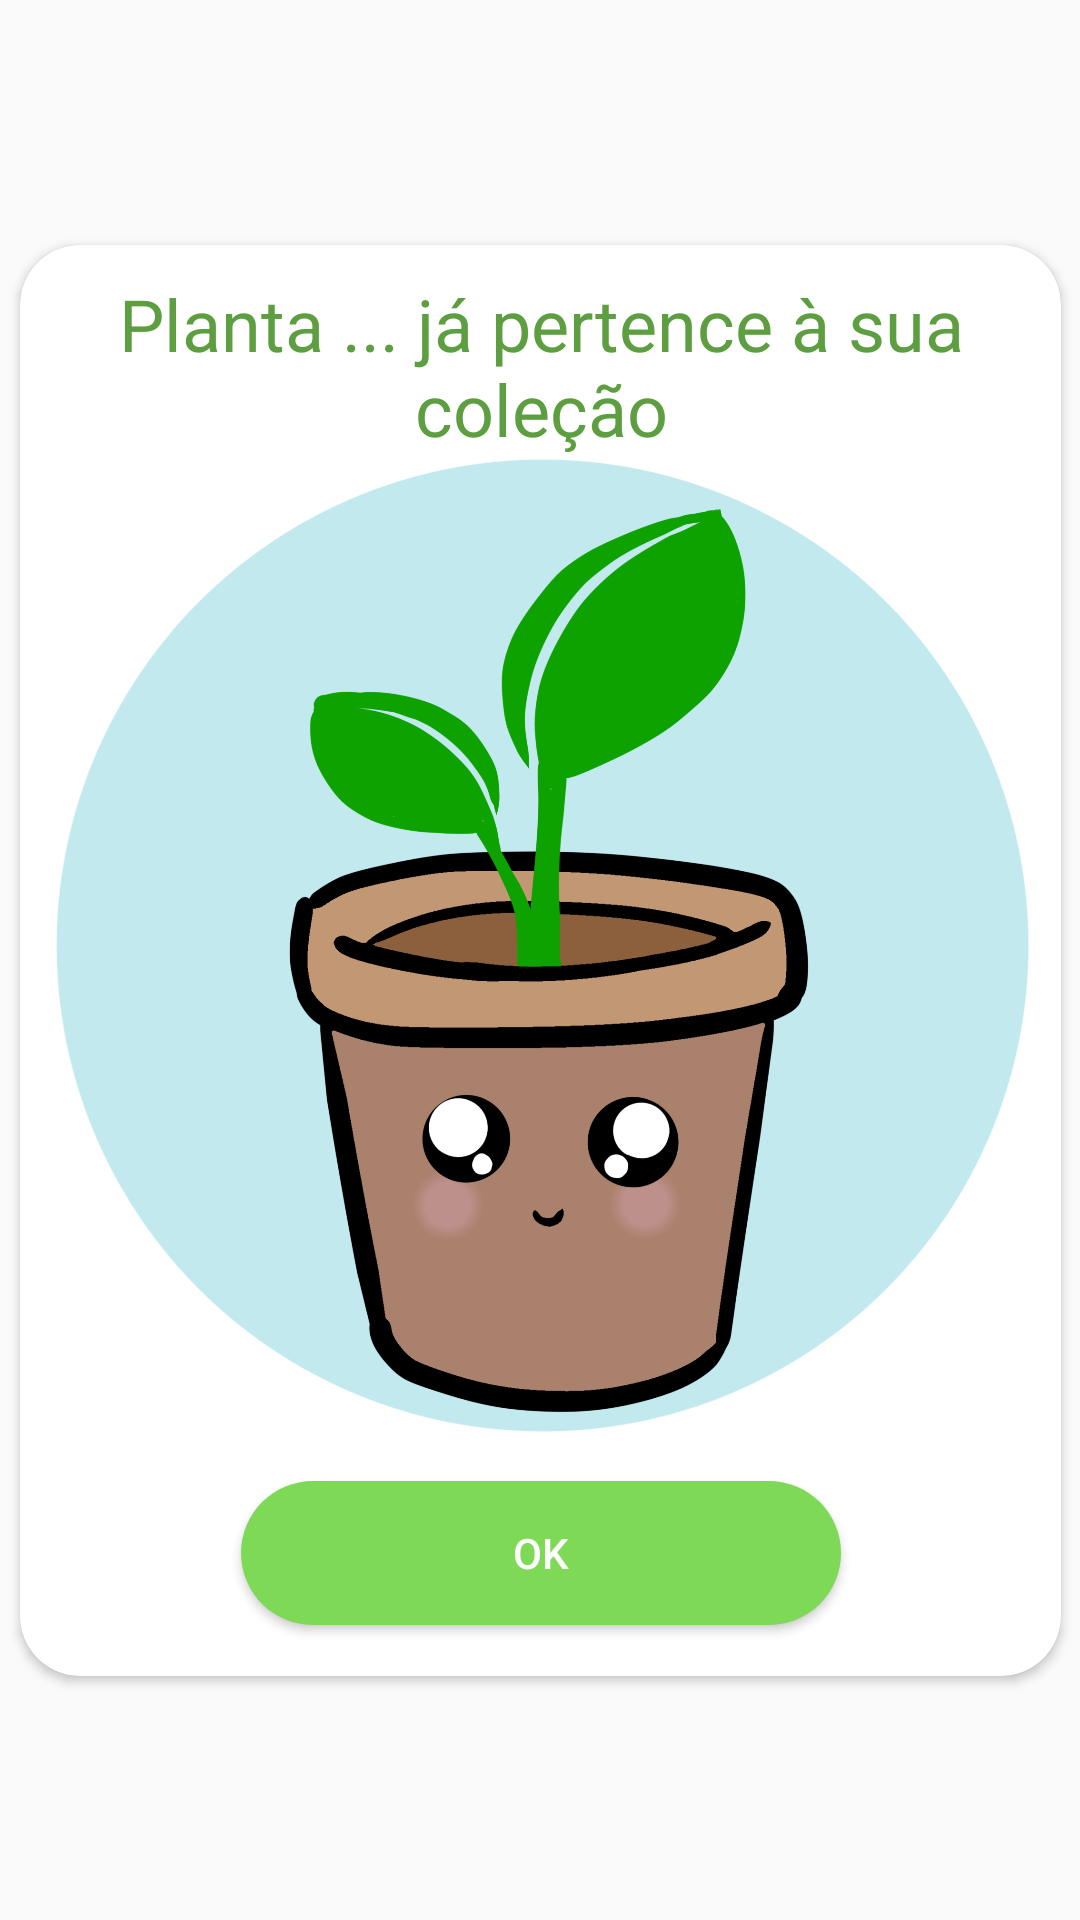

This screen was rendered from an Android layout file. Write that file and the resources it references.
<!-- AndroidManifest.xml: application theme AppTheme.ImageClassification -->
<!-- res/layout/detected_species_already_found_dialog.xml -->
<?xml version="1.0" encoding="utf-8"?>
<androidx.constraintlayout.widget.ConstraintLayout xmlns:android="http://schemas.android.com/apk/res/android"
    xmlns:app="http://schemas.android.com/apk/res-auto"
    xmlns:tools="http://schemas.android.com/tools"
    android:layout_width="350dp"
    android:layout_height="wrap_content"
    android:layout_gravity="center">

    <androidx.cardview.widget.CardView
        android:id="@+id/cardView"
        android:layout_width="347dp"
        android:layout_height="477dp"
        app:cardCornerRadius="20dp"
        app:layout_constraintBottom_toBottomOf="parent"
        app:layout_constraintEnd_toEndOf="parent"
        app:layout_constraintStart_toStartOf="parent"
        app:layout_constraintTop_toTopOf="parent">

        <androidx.constraintlayout.widget.ConstraintLayout
            android:layout_width="match_parent"
            android:layout_height="473dp">

            <Button
                android:id="@+id/ok"
                android:layout_width="200dp"
                android:layout_height="wrap_content"
                android:layout_gravity="bottom|center_horizontal"
                android:layout_marginTop="16dp"
                android:layout_marginBottom="8dp"
                android:background="@drawable/btn_bg"
                android:text="OK"
                android:textColor="@android:color/white"
                app:layout_constraintBottom_toBottomOf="parent"
                app:layout_constraintEnd_toEndOf="parent"
                app:layout_constraintStart_toStartOf="parent"
                app:layout_constraintTop_toBottomOf="@+id/species_image"
                app:layout_constraintVertical_bias="0.0" />

            <ImageView
                android:id="@+id/species_image"
                android:layout_width="325dp"
                android:layout_height="325dp"
                android:layout_marginStart="8dp"
                android:layout_marginTop="24dp"
                android:layout_marginEnd="8dp"
                app:layout_constraintBottom_toBottomOf="parent"
                app:layout_constraintEnd_toEndOf="parent"
                app:layout_constraintHorizontal_bias="0.6"
                app:layout_constraintStart_toStartOf="parent"
                app:layout_constraintTop_toTopOf="parent"
                app:layout_constraintVertical_bias="0.38"
                app:srcCompat="@drawable/profile_photo" />

            <TextView
                android:id="@+id/species_already_found"
                android:layout_width="322dp"
                android:layout_height="59dp"
                android:layout_gravity="center"
                android:layout_marginStart="8dp"
                android:layout_marginTop="16dp"
                android:layout_marginEnd="8dp"
                android:layout_marginBottom="8dp"
                android:text="Planta ... já pertence à sua coleção"
                android:textAlignment="center"
                android:textColor="@color/tfe_color_text"
                android:textSize="24sp"
                app:layout_constraintBottom_toTopOf="@+id/species_image"
                app:layout_constraintEnd_toEndOf="parent"
                app:layout_constraintStart_toStartOf="parent"
                app:layout_constraintTop_toTopOf="parent" />
        </androidx.constraintlayout.widget.ConstraintLayout>

    </androidx.cardview.widget.CardView>

</androidx.constraintlayout.widget.ConstraintLayout>
<!-- resources referenced by this layout -->
<resources>
  <color name="tfe_color_text">#5d9e41</color>
  <!-- drawable btn_bg (drawable) -->
  <?xml version="1.0" encoding="utf-8"?>
  <selector xmlns:android="http://schemas.android.com/apk/res/android">
  <item>
      <shape>
          <solid android:color="@color/tfe_color_primary_dark"/>
          <corners android:radius="45dp"/>
      </shape>
  </item>
  </selector>
  <!-- drawable profile_photo: png bitmap (drawable, 357079 bytes) -->
  <style name="AppTheme.ImageClassification" parent="Theme.AppCompat.Light.NoActionBar">
          
          <item name="colorPrimary">@color/tfe_color_primary</item>
          <item name="colorPrimaryDark">@color/tfe_color_primary_dark</item>
          <item name="colorAccent">@color/tfe_color_accent</item>
      </style>
  <color name="tfe_color_primary_dark">#7ed957</color>
  <color name="tfe_color_primary">#C5EFAF</color>
  <color name="tfe_color_accent">#425066</color>
</resources>
